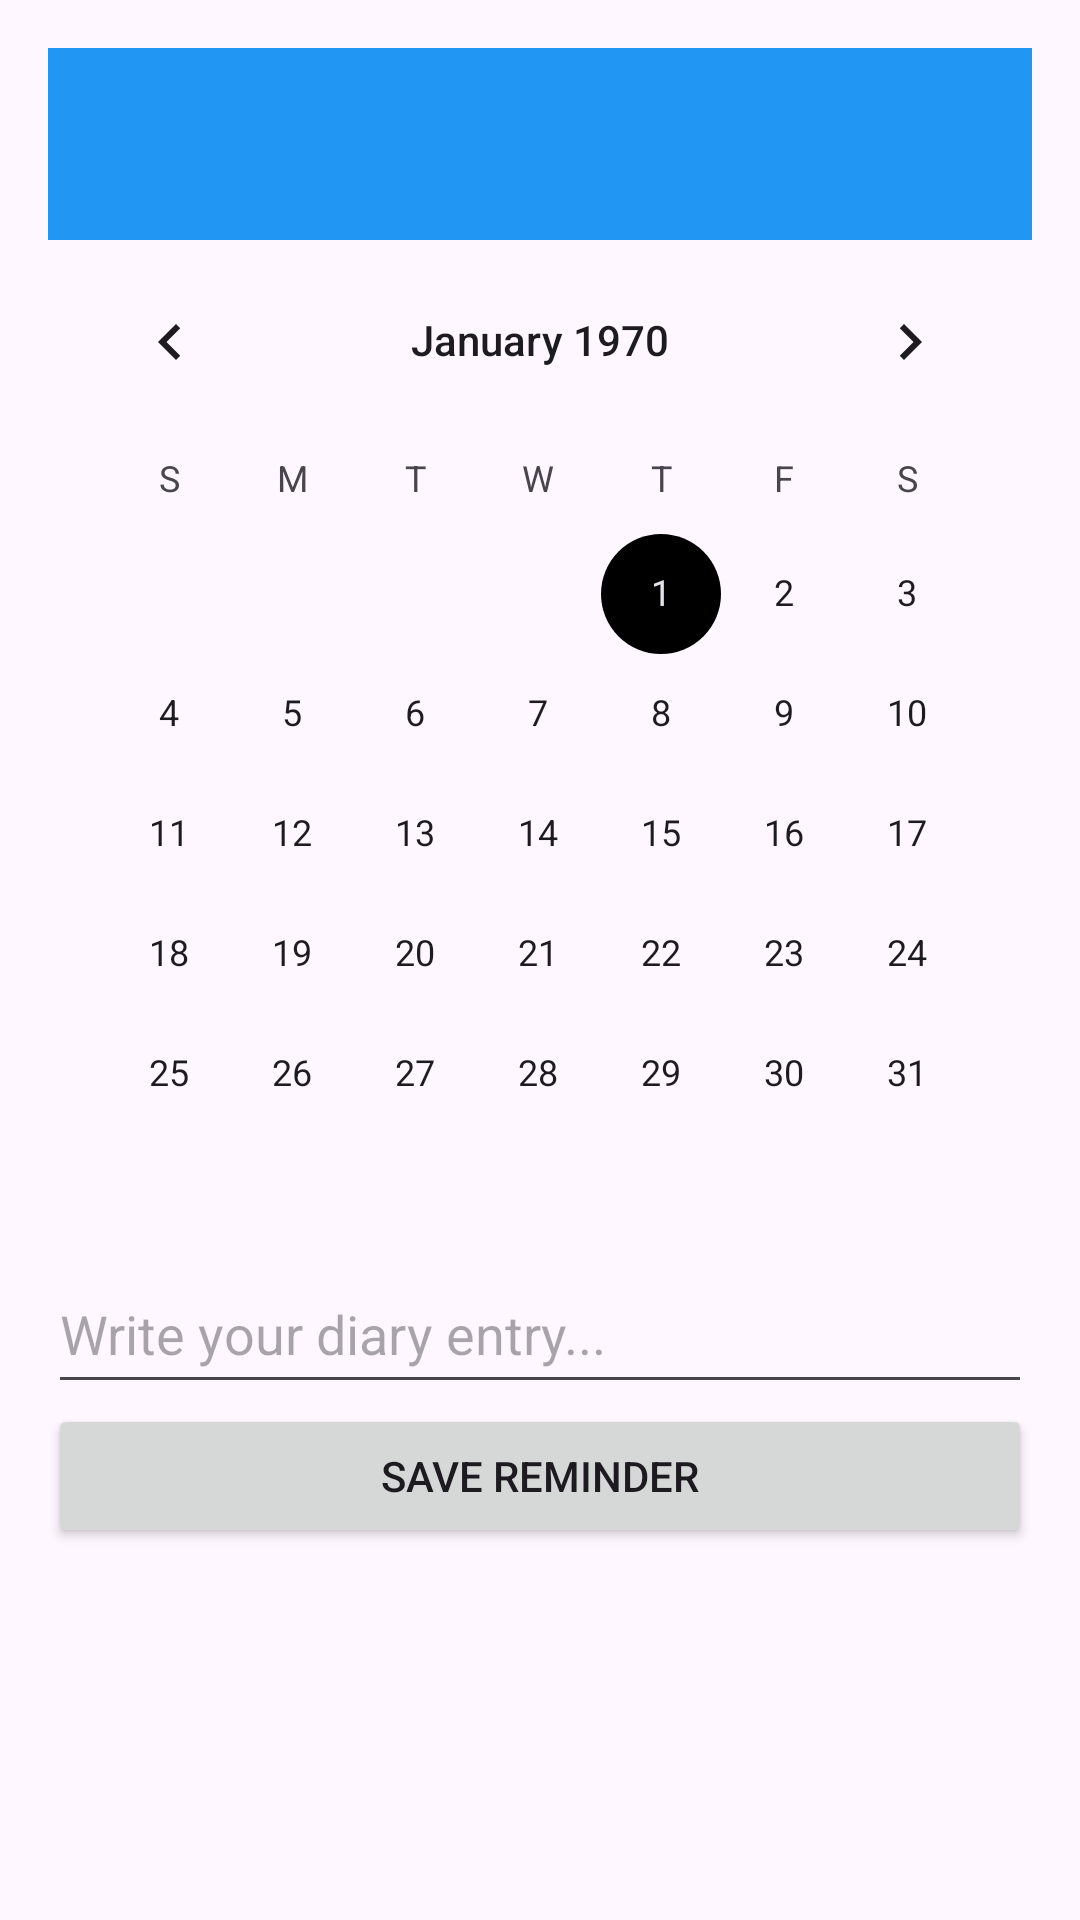

This screen was rendered from an Android layout file. Write that file and the resources it references.
<!-- AndroidManifest.xml: application theme Theme.Reminder_app -->
<!-- res/layout/calender.xml -->
<?xml version="1.0" encoding="utf-8"?>
<LinearLayout xmlns:android="http://schemas.android.com/apk/res/android"
    xmlns:app="http://schemas.android.com/apk/res-auto"
    android:layout_width="match_parent"
    android:layout_height="match_parent"
    android:orientation="vertical"
    android:padding="16dp">

    <androidx.appcompat.widget.Toolbar
        android:id="@+id/toolbar"
        android:layout_width="match_parent"
        android:layout_height="?attr/actionBarSize"
        android:background="?attr/colorPrimary"
        app:navigationIcon="@drawable/back"
        android:title="Diary Entry"
        app:titleTextColor="@android:color/white"/>

    <CalendarView
        android:id="@+id/calendarView"
        android:layout_width="match_parent"
        android:layout_height="wrap_content" />

    <EditText
        android:id="@+id/editTextReminder"
        android:layout_width="match_parent"
        android:layout_height="50dp"
        android:hint="Write your diary entry..." />

    <Button
        android:id="@+id/btnSave"
        android:layout_width="match_parent"
        android:layout_height="wrap_content"
        android:text="Save Reminder" />

</LinearLayout>
<!-- resources referenced by this layout -->
<resources>
  <style name="Theme.Reminder_app" parent="Base.Theme.Reminder_app" />
  <style name="Base.Theme.Reminder_app" parent="Theme.Material3.DayNight.NoActionBar">
          <item name="colorPrimary">@color/blue</item>
          <item name="colorPrimaryVariant">@color/blue</item>
          <item name="colorOnPrimary">@color/white</item>
          <item name="colorSecondary">@color/black</item>
      </style>
  <color name="blue">#2196F3</color>
  <color name="white">#FFFFFFFF</color>
  <color name="black">#FF000000</color>
</resources>
